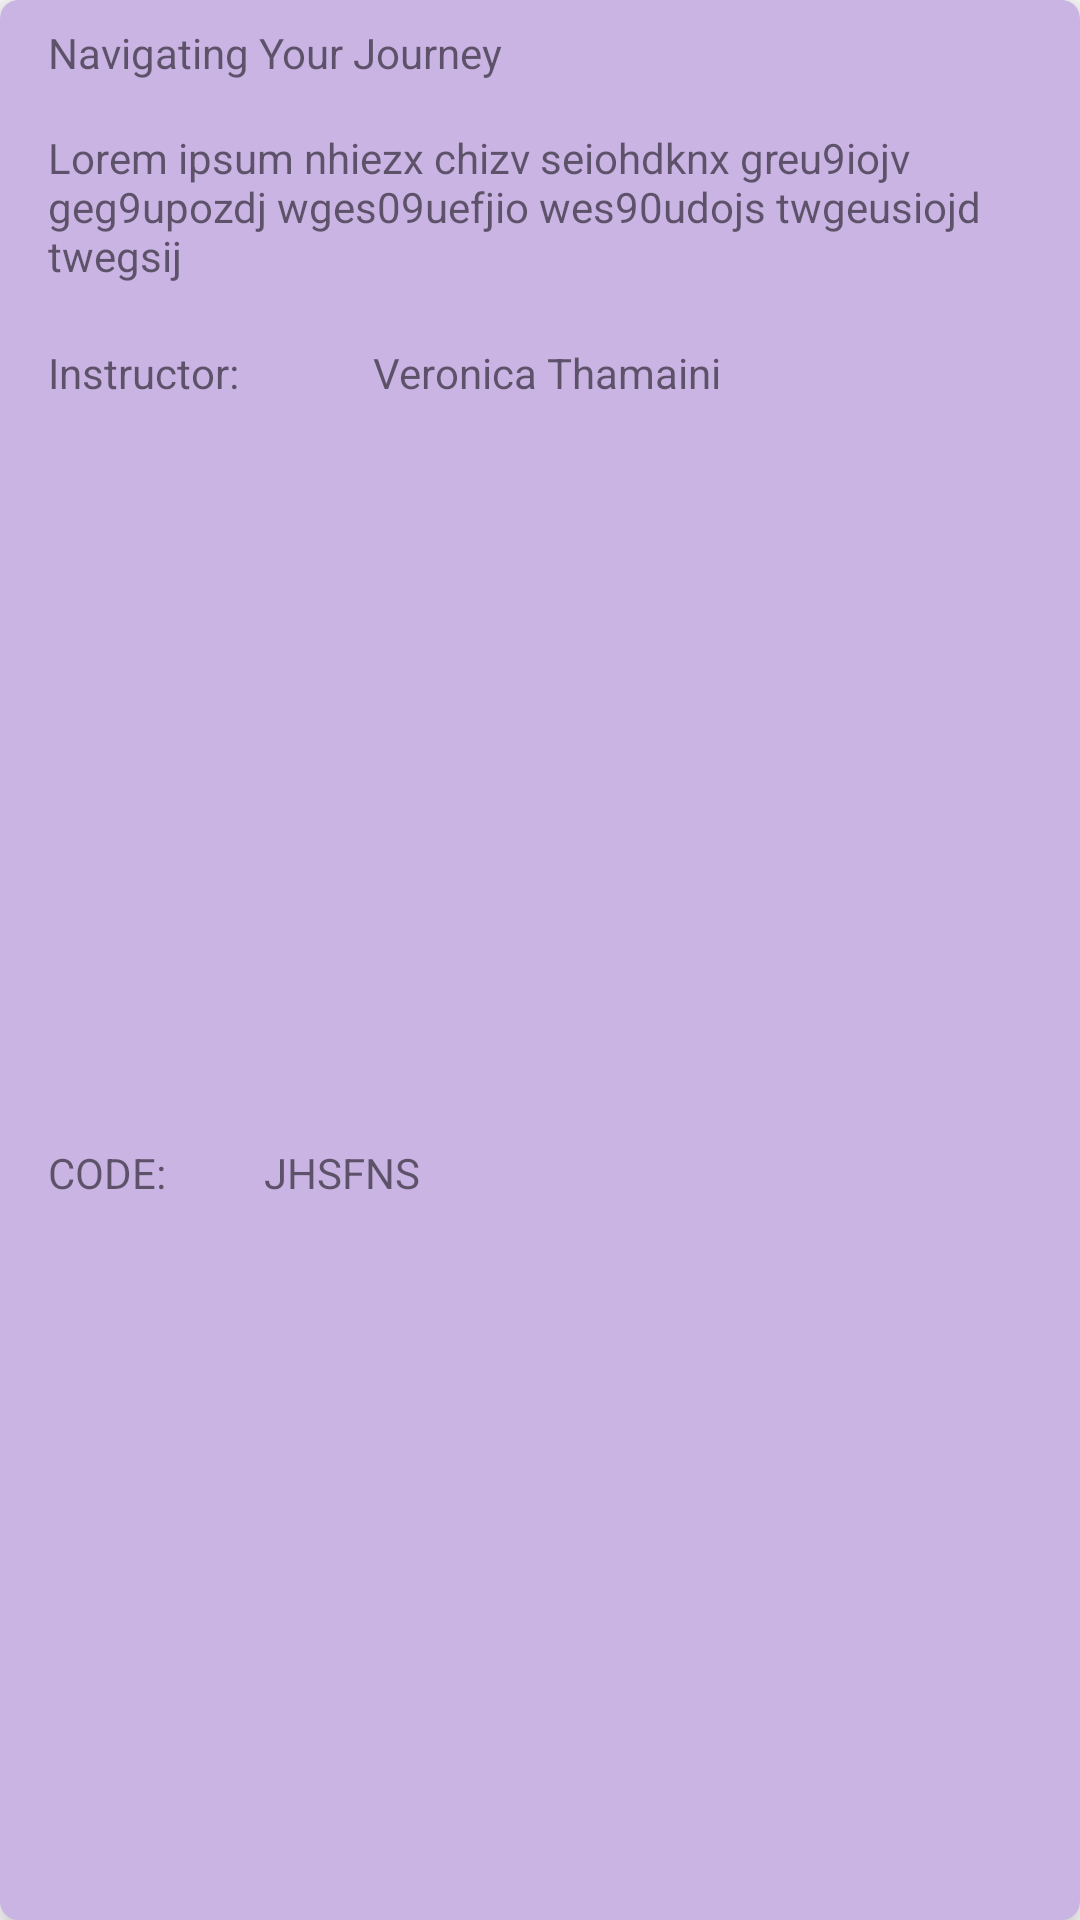

Produce the Android XML layout that renders to this screen, including the resource entries it uses.
<!-- AndroidManifest.xml: application theme Theme.StudentRegistration -->
<!-- res/layout/course_item_view.xml -->
<?xml version="1.0" encoding="utf-8"?>

<androidx.cardview.widget.CardView xmlns:android="http://schemas.android.com/apk/res/android"
    android:layout_width="match_parent"
    android:layout_height="wrap_content"
    xmlns:app="http://schemas.android.com/apk/res-auto"
    android:layout_margin="8dp"
    app:cardBackgroundColor="#CAB4E4"
    app:cardCornerRadius="6dp"
    app:cardElevation="8dp">

    <androidx.constraintlayout.widget.ConstraintLayout
        android:layout_width="match_parent"
        android:layout_height="match_parent">

        <TextView
            android:id="@+id/tvCourseName"
            android:layout_width="wrap_content"
            android:layout_height="wrap_content"
            android:layout_marginStart="16dp"
            android:layout_marginTop="8dp"
            android:text="Navigating Your Journey"
            app:layout_constraintStart_toStartOf="parent"
            app:layout_constraintTop_toTopOf="parent" />

        <TextView
            android:id="@+id/tvDescription"
            android:layout_width="0dp"
            android:layout_height="wrap_content"
            android:layout_marginStart="16dp"
            android:layout_marginTop="16dp"
            android:layout_marginEnd="16dp"
            android:text="Lorem ipsum nhiezx chizv seiohdknx greu9iojv geg9upozdj wges09uefjio wes90udojs twgeusiojd twegsij"
            app:layout_constraintEnd_toEndOf="parent"
            app:layout_constraintStart_toStartOf="parent"
            app:layout_constraintTop_toBottomOf="@+id/tvCourseName" />

        <TextView
            android:id="@+id/tvinstrucorLabel"
            android:layout_width="wrap_content"
            android:layout_height="wrap_content"
            android:layout_marginStart="16dp"
            android:layout_marginTop="20dp"
            android:text="Instructor:"
            app:layout_constraintStart_toStartOf="parent"
            app:layout_constraintTop_toBottomOf="@+id/tvDescription" />

        <TextView
            android:id="@+id/tvInstructor"
            android:layout_width="wrap_content"
            android:layout_height="wrap_content"
            android:text="Veronica Thamaini"
            app:layout_constraintBottom_toBottomOf="@+id/tvinstrucorLabel"
            app:layout_constraintEnd_toEndOf="parent"
            app:layout_constraintHorizontal_bias="0.271"
            app:layout_constraintStart_toEndOf="@+id/tvinstrucorLabel"
            app:layout_constraintTop_toTopOf="@+id/tvinstrucorLabel"
            app:layout_constraintVertical_bias="0.0" />

        <TextView
            android:id="@+id/textView6"
            android:layout_width="wrap_content"
            android:layout_height="19dp"
            android:layout_marginStart="16dp"
            android:layout_marginTop="16dp"
            android:layout_marginBottom="8dp"
            android:text="CODE:"
            app:layout_constraintBottom_toBottomOf="parent"
            app:layout_constraintStart_toStartOf="parent"
            app:layout_constraintTop_toBottomOf="@+id/tvinstrucorLabel" />

        <TextView
            android:id="@+id/tvCode"
            android:layout_width="wrap_content"
            android:layout_height="wrap_content"
            android:layout_marginEnd="220dp"
            android:text="JHSFNS"
            app:layout_constraintBottom_toBottomOf="@+id/textView6"
            app:layout_constraintEnd_toEndOf="parent"
            app:layout_constraintTop_toTopOf="@+id/textView6"
            app:layout_constraintVertical_bias="0.0" />

    </androidx.constraintlayout.widget.ConstraintLayout>

</androidx.cardview.widget.CardView>
<!-- resources referenced by this layout -->
<resources>
  <style name="Theme.StudentRegistration" parent="Theme.MaterialComponents.DayNight.DarkActionBar">
          
          <item name="colorPrimary">@color/purple_500</item>
          <item name="colorPrimaryVariant">@color/purple_700</item>
          <item name="colorOnPrimary">@color/white</item>
          
          <item name="colorSecondary">@color/teal_200</item>
          <item name="colorSecondaryVariant">@color/teal_700</item>
          <item name="colorOnSecondary">@color/black</item>
          
          <item name="android:statusBarColor" tools:targetApi="l">?attr/colorPrimaryVariant</item>
          
      </style>
  <!-- not gathered from this repository: default colours our renderer supplied (Android Studio template values) -->
  <color name="purple_500">#FF6200EE</color>
  <color name="purple_700">#FF3700B3</color>
  <color name="teal_200">#FF03DAC5</color>
  <color name="teal_700">#FF018786</color>
  <color name="black">#FF000000</color>
  <color name="white">#FFFFFFFF</color>
</resources>
